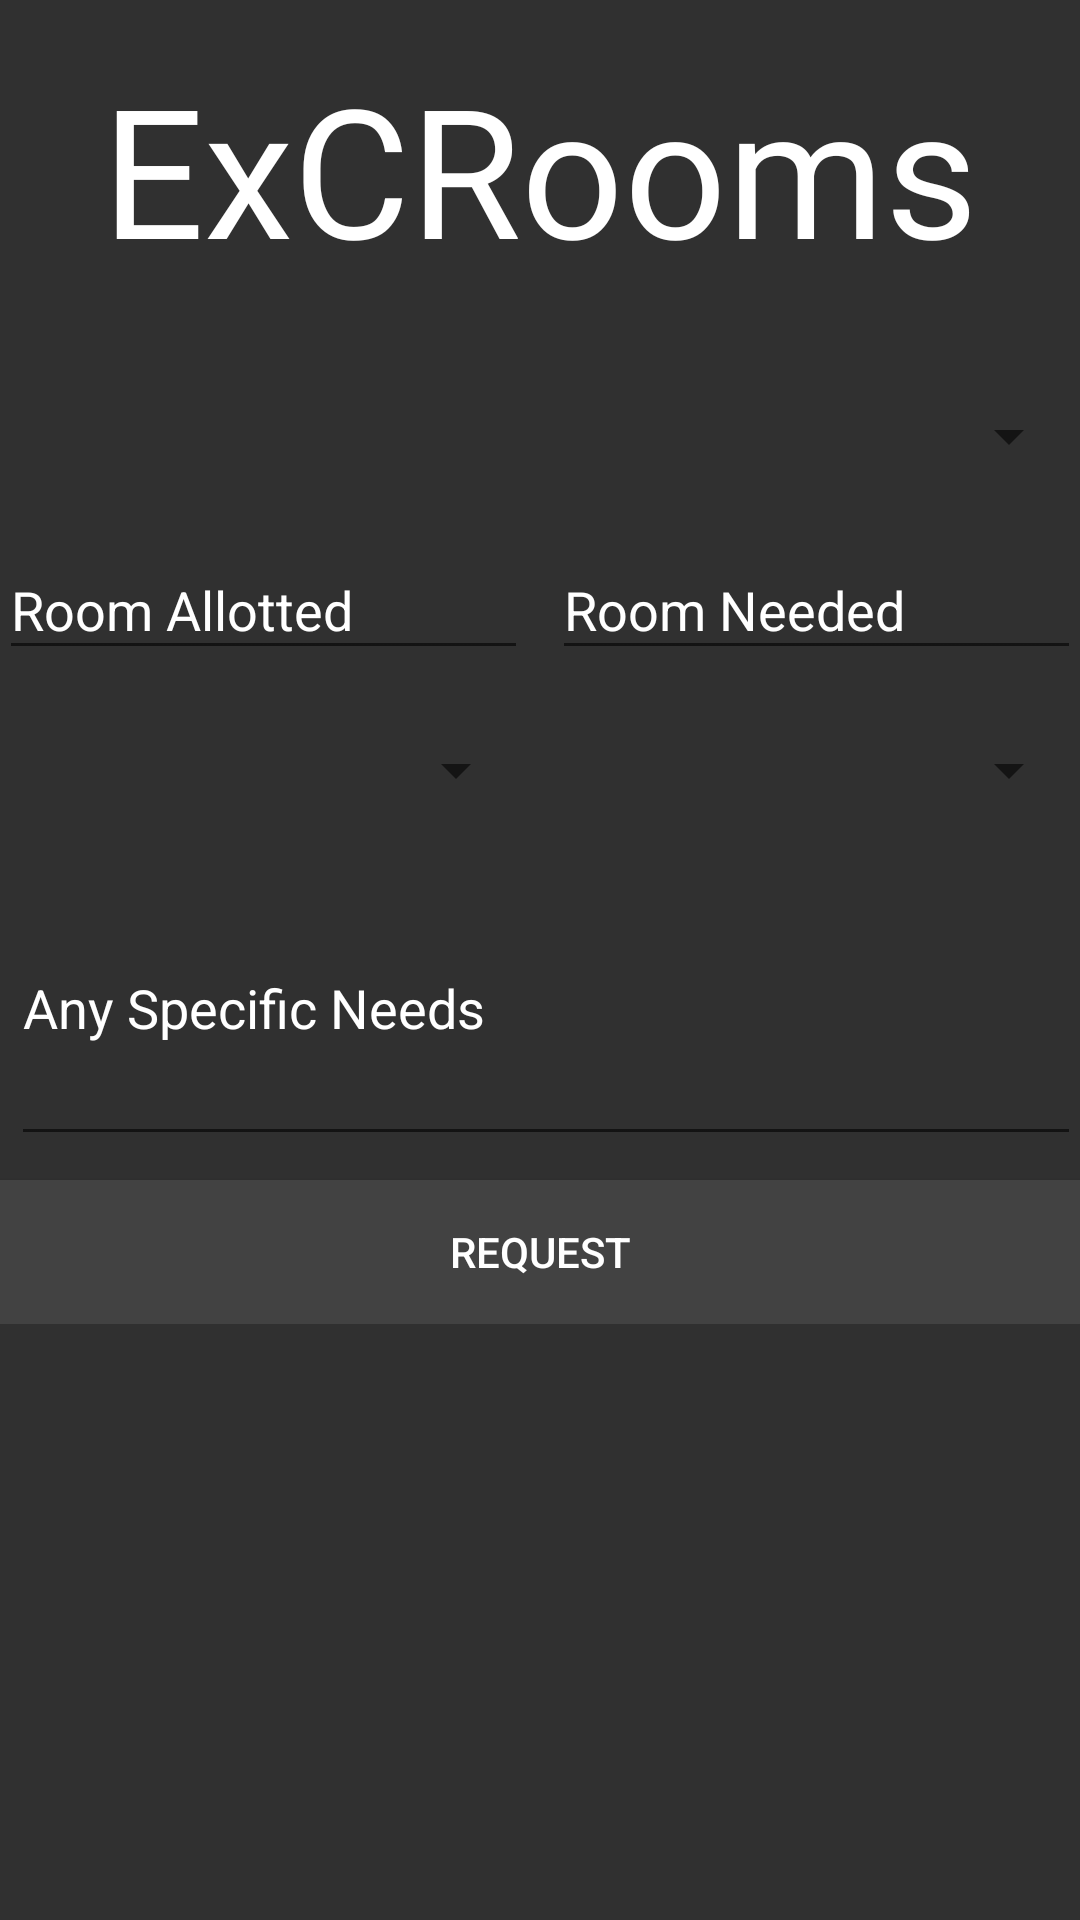

Layout XML and referenced resources for this Android screen:
<!-- AndroidManifest.xml: application theme AppTheme -->
<!-- res/layout/activity_reques.xml -->
<?xml version="1.0" encoding="utf-8"?>
<LinearLayout xmlns:android="http://schemas.android.com/apk/res/android"
    xmlns:tools="http://schemas.android.com/tools"
    android:layout_width="match_parent"
    android:layout_height="match_parent"
    android:background="@color/backdrop"
    android:gravity="center_horizontal"
    android:orientation="vertical"
    android:paddingBottom="@dimen/activity_vertical_margin"
    android:paddingLeft="@dimen/activity_horizontal_margin"
    android:paddingRight="@dimen/activity_horizontal_margin"
    android:paddingTop="@dimen/activity_vertical_margin"
    tools:context=".LoginActivity">

    <TextView
        android:layout_width="wrap_content"
        android:layout_height="wrap_content"
        android:layout_gravity="center_horizontal"
        android:fontFamily="@font/arizonia"
        android:text="ExCRooms"
        android:layout_marginTop="16dp"
        android:textSize="60sp" />

    <LinearLayout
        android:id="@+id/email_login_form"
        android:layout_width="match_parent"
        android:layout_gravity="center"
        android:layout_marginTop="32dp"
        android:focusable="true"
        android:focusableInTouchMode="true"
        android:layout_height="wrap_content"
        android:orientation="vertical">

        <Spinner
            android:layout_width="match_parent"
            android:textAlignment="center"
            android:layout_height="35dp"
            android:id="@+id/hostelSpinner"
            android:popupBackground="@color/colorAccent"
            />

        <LinearLayout
            android:layout_width="match_parent"
            android:layout_height="match_parent"
            android:layout_marginTop="8dp"
            android:orientation="horizontal">

            <android.support.design.widget.TextInputLayout
                android:layout_width="0dp"
                android:layout_weight="1"
                android:layout_marginRight="4dp"
                android:layout_height="wrap_content">

                <EditText
                    android:id="@+id/roomAll"
                    android:layout_width="match_parent"
                    android:layout_height="wrap_content"
                    android:hint="Room Allotted"
                    android:inputType="number"
                    android:maxLines="1"
                    android:imeOptions="actionNext"
                    android:singleLine="true" />

            </android.support.design.widget.TextInputLayout>

            <android.support.design.widget.TextInputLayout
                android:layout_width="0dp"
                android:layout_marginLeft="4dp"
                android:layout_weight="1"
                android:layout_height="wrap_content">

                <EditText
                    android:id="@+id/roomNeed"
                    android:layout_width="match_parent"
                    android:layout_height="wrap_content"
                    android:hint="Room Needed"
                    android:inputType="number"
                    android:maxLines="1"
                    android:imeOptions="actionNext"
                    android:singleLine="true" />

            </android.support.design.widget.TextInputLayout>
        </LinearLayout>

        <LinearLayout
            android:layout_width="match_parent"
            android:layout_marginTop="16dp"
            android:layout_height="match_parent"
            android:orientation="horizontal">

            <android.support.design.widget.TextInputLayout
                android:layout_width="0dp"
                android:layout_weight="1"
                android:layout_marginRight="4dp"
                android:layout_height="wrap_content">

                <Spinner
                    android:id="@+id/FloorGiven"
                    android:layout_width="match_parent"
                    android:layout_height="35dp"
                    android:hint="Room Allotted"
                    android:popupBackground="@color/colorAccent"
                    android:imeOptions="actionNext"/>
            </android.support.design.widget.TextInputLayout>

            <android.support.design.widget.TextInputLayout
                android:layout_width="0dp"
                android:layout_marginLeft="4dp"
                android:layout_weight="1"
                android:layout_height="wrap_content">

                <Spinner
                    android:id="@+id/FloorNeed"
                    android:layout_width="match_parent"
                    android:layout_height="35dp"
                    android:hint="Room Needed"
                    android:popupBackground="@color/colorAccent"
                    android:imeOptions="actionNext" />

            </android.support.design.widget.TextInputLayout>
        </LinearLayout>

        <android.support.design.widget.TextInputLayout
            android:layout_width="match_parent"
            android:layout_marginLeft="4dp"
            android:layout_height="wrap_content">

            <EditText
                android:id="@+id/notes"
                android:layout_width="match_parent"
                android:layout_height="100dp"
                android:inputType="text|textMultiLine"
                android:hint="Any Specific Needs" />

        </android.support.design.widget.TextInputLayout>

        <Button
            android:layout_width="match_parent"
            android:id="@+id/reqButton"
            android:layout_marginTop="8dp"
            android:layout_height="wrap_content"
            android:background="@color/colorAccent"
            android:text="REQUEST"/>
    </LinearLayout>


</LinearLayout>
<!-- resources referenced by this layout -->
<resources>
  <color name="backdrop">#303030</color>
  <color name="colorAccent">#424242</color>
  <style name="AppTheme" parent="Theme.AppCompat.Light.DarkActionBar">
          
          <item name="colorPrimary">@color/colorPrimary</item>
          <item name="colorPrimaryDark">@color/colorPrimaryDark</item>
          <item name="colorAccent">@color/colorAccent</item>
          <item name="android:textColor">@color/primaryText</item>
          <item name="android:textColorHint">@color/primaryText</item>
      </style>
  <color name="colorPrimary">#212121</color>
  <color name="colorPrimaryDark">#000</color>
  <color name="primaryText">#FFFF</color>
</resources>
